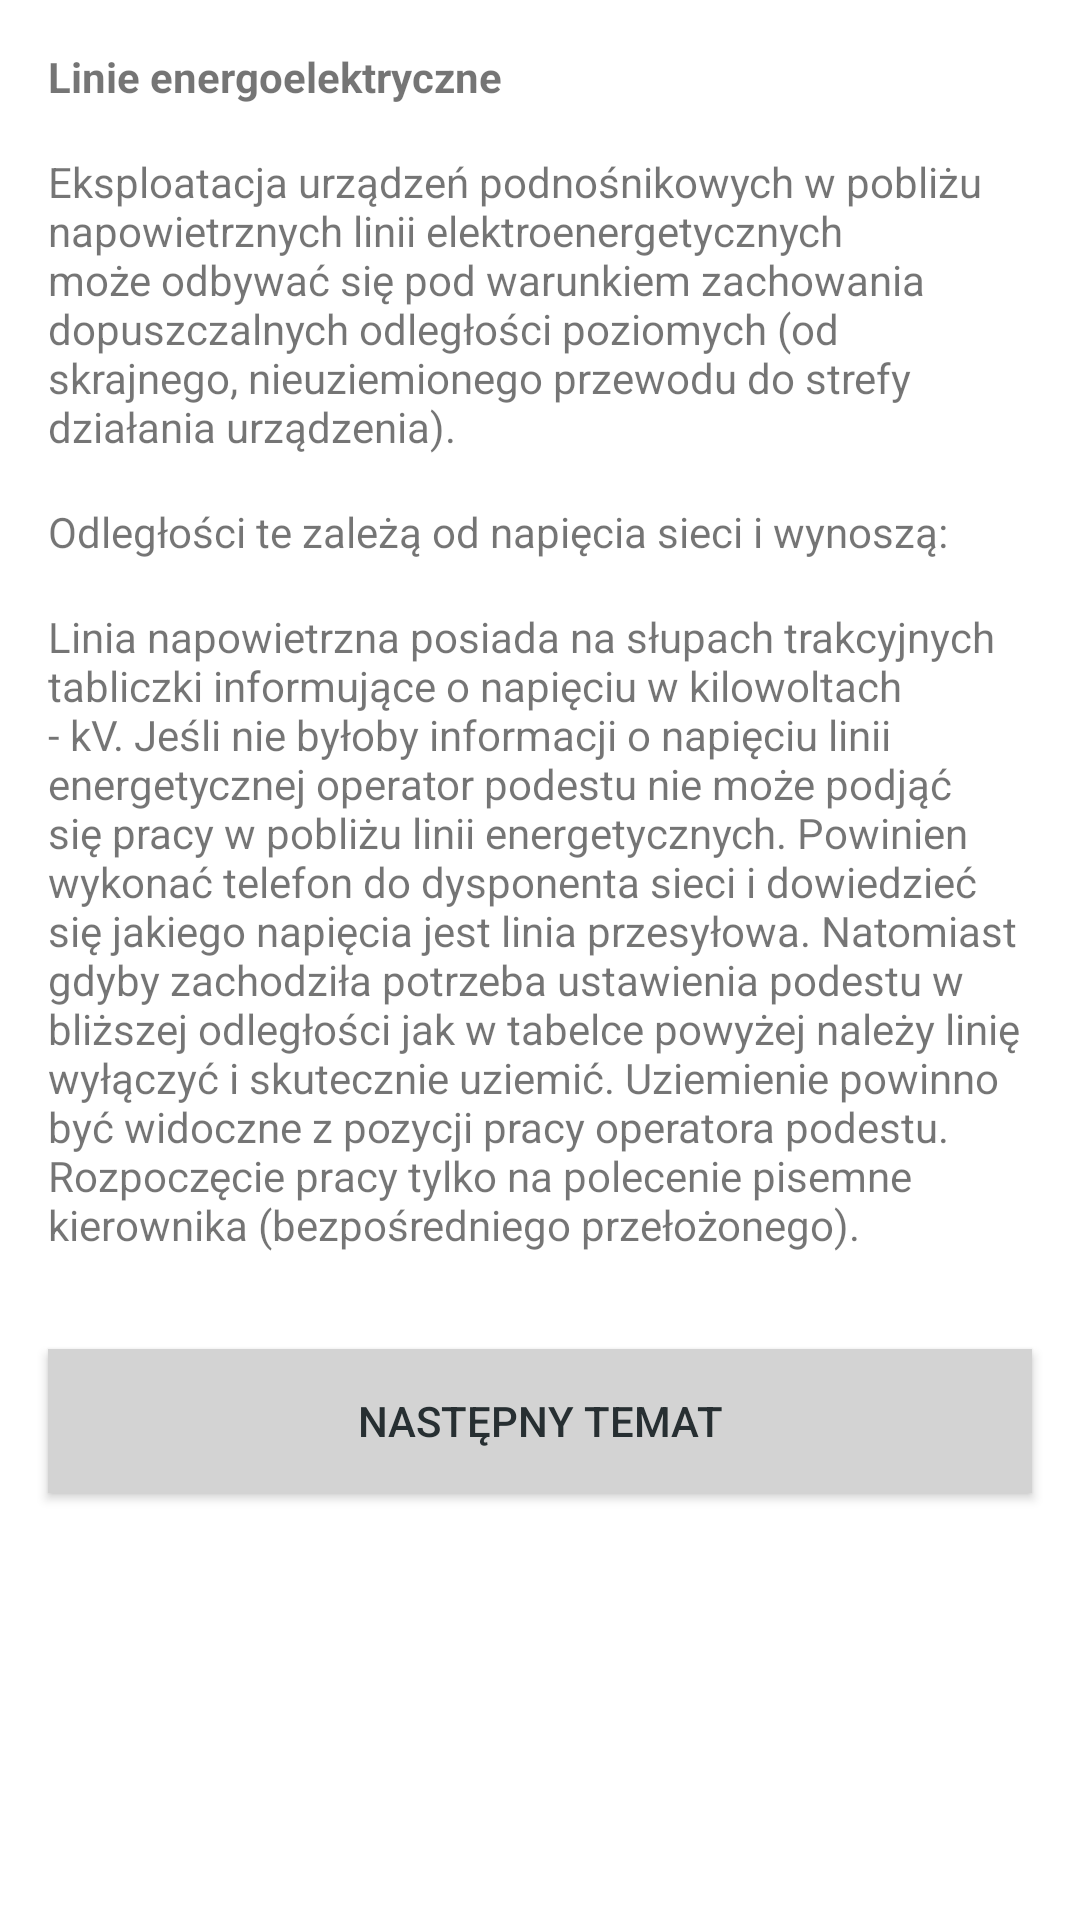

Reconstruct the res/layout file that produces this screen, plus the resources it refers to.
<!-- AndroidManifest.xml: application theme AppTheme -->
<!-- res/layout/activity_revision6_slide_last.xml -->
<?xml version="1.0" encoding="utf-8"?>
<LinearLayout xmlns:android="http://schemas.android.com/apk/res/android"
    android:orientation="vertical" android:layout_width="match_parent"
    android:layout_height="match_parent"
    android:background="?attr/backgroundColor">

    <ScrollView
        android:layout_width="match_parent"
        android:layout_height="match_parent">

        <LinearLayout
            android:layout_width="match_parent"
            android:layout_height="wrap_content"
            android:orientation="vertical" >

            <TextView
                android:id="@+id/textView137"
                android:layout_width="match_parent"
                android:layout_height="wrap_content"
                android:layout_marginLeft="@dimen/activity_horizontal_margin"
                android:layout_marginRight="@dimen/activity_horizontal_margin"
                android:layout_marginTop="@dimen/activity_vertical_margin"
                android:text="@string/linieEnergoelektryczne0"
                android:textStyle="bold" />

            <TextView
                android:id="@+id/textView143"
                android:layout_width="match_parent"
                android:layout_height="wrap_content"
                android:layout_marginLeft="@dimen/activity_horizontal_margin"
                android:layout_marginRight="@dimen/activity_horizontal_margin"
                android:layout_marginTop="@dimen/activity_vertical_margin"
                android:text="@string/linieEnergoelektryczne1" />

            <TextView
                android:id="@+id/textView144"
                android:layout_width="match_parent"
                android:layout_height="wrap_content"
                android:layout_marginLeft="@dimen/activity_horizontal_margin"
                android:layout_marginRight="@dimen/activity_horizontal_margin"
                android:layout_marginTop="@dimen/activity_vertical_margin"
                android:text="@string/linieEnergoelektryczne2" />

            <TextView
                android:id="@+id/textView145"
                android:layout_width="match_parent"
                android:layout_height="wrap_content"
                android:layout_marginBottom="@dimen/activity_vertical_margin"
                android:layout_marginLeft="@dimen/activity_horizontal_margin"
                android:layout_marginRight="@dimen/activity_horizontal_margin"
                android:layout_marginTop="@dimen/activity_vertical_margin"
                android:text="@string/linieEnergoelektryczne3" />

            <Button
                android:id="@+id/button9"
                android:layout_width="match_parent"
                android:layout_height="wrap_content"
                android:layout_marginBottom="@dimen/activity_vertical_margin"
                android:layout_marginLeft="@dimen/activity_horizontal_margin"
                android:layout_marginRight="@dimen/activity_horizontal_margin"
                android:layout_marginTop="@dimen/activity_vertical_margin"
                android:background="?attr/OtherButtons"
                android:onClick="goToRevision7"
                android:text="Następny Temat"
                android:textColor="?attr/OtherButtonsText" />
        </LinearLayout>
    </ScrollView>

</LinearLayout>
<!-- resources referenced by this layout -->
<resources>
  <dimen name="activity_horizontal_margin">16dp</dimen>
  <dimen name="activity_vertical_margin">16dp</dimen>
  <string name="linieEnergoelektryczne0">Linie energoelektryczne</string>
  <string name="linieEnergoelektryczne1">Eksploatacja urządzeń podnośnikowych w pobliżu napowietrznych linii elektroenergetycznych może odbywać się pod warunkiem zachowania dopuszczalnych odległości poziomych (od skrajnego, nieuziemionego przewodu do strefy działania urządzenia).</string>
  <string name="linieEnergoelektryczne2">Odległości te zależą od napięcia sieci i wynoszą:</string>
  <string name="linieEnergoelektryczne3">Linia napowietrzna posiada na słupach trakcyjnych tabliczki informujące o napięciu w kilowoltach - kV. Jeśli nie byłoby informacji o napięciu linii energetycznej operator podestu nie może podjąć się pracy w pobliżu linii energetycznych. Powinien wykonać telefon do dysponenta sieci i dowiedzieć się jakiego napięcia jest linia przesyłowa. Natomiast gdyby zachodziła potrzeba ustawienia podestu w bliższej odległości jak w tabelce powyżej należy linię wyłączyć i skutecznie uziemić. Uziemienie powinno być widoczne z pozycji pracy operatora podestu. Rozpoczęcie pracy tylko na polecenie pisemne kierownika (bezpośredniego przełożonego).</string>
  <style name="AppTheme" parent="Theme.AppCompat.Light.DarkActionBar">
          <item name="colorPrimary">@color/colorPrimary</item>
          <item name="colorPrimaryDark">@color/colorPrimaryDark</item>
          <item name="colorAccent">@color/colorAccent</item>
          <item name="backgroundColor">@color/white</item>
  
          
          <item name="StudyButton">@color/darkBlue</item>
          <item name="StudyButtonText">@color/red</item>
  
          
          <item name="RevisionButton">@color/blue</item>
          <item name="RevisionButtonText">@color/darkBlue</item>
  
          
          <item name="RevisionButtonIn">@color/darkBlue</item>
          <item name="RevisionButtonTextIn">@color/lightBlue</item>
  
          
          <item name="TestButton">@color/lightBlue</item>
          <item name="TestButtonText">@color/darkBlue</item>
  
          
          <item name="OtherButtons">@color/gray</item>
          <item name="OtherButtonsText">@color/darkBlue</item>
      </style>
  <color name="colorPrimary">#272f32</color>
  <color name="colorPrimaryDark">#272f32</color>
  <color name="colorAccent">#272f32</color>
  <color name="white">#ffffff</color>
  <color name="darkBlue">#272f32</color>
  <color name="red">#ff3d2e</color>
  <color name="blue">#9dbdc6</color>
  <color name="lightBlue">#daeaef</color>
  <color name="gray">#d3d3d3</color>
</resources>
